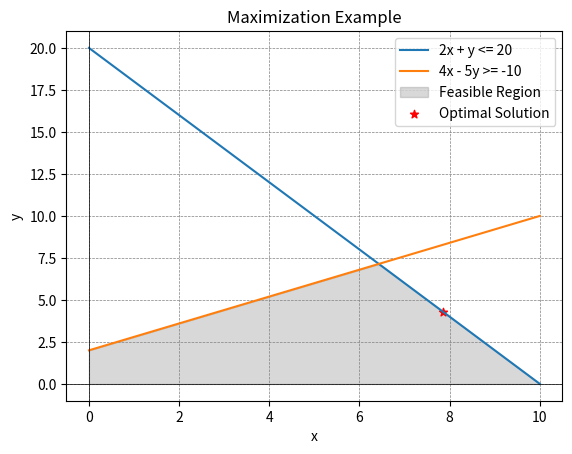

The matplotlib source for this figure:
import numpy as np
import matplotlib.pyplot as plt
from scipy.optimize import linprog

# Objective function coefficients (maximise)
c = [-4, -5]

# Coefficient matrix for inequalities (left-hand side of constraints)
A = [
    [2, 1],    # Constraint 1: 2x + y <= 20
    [-4, 5]    # Constraint 2: 4x - 5y >= -10
]

# Right-hand side of inequalities
b = [20, -10]

# Bounds for variables
x_bounds = (0, None)  # x >= 0
y_bounds = (0, None)  # y >= 0

# Solving the linear programming problem for maximization
result = linprog(c, A_ub=A, b_ub=b, bounds=[x_bounds, y_bounds], method='highs')

# Extracting optimal values
optimal_x = result.x[0]
optimal_y = result.x[1]

# Displaying the result
print("Optimal values:")
print("x =", optimal_x)
print("y =", optimal_y)
print("Optimal objective value:", -result.fun) 

# Generate points for plotting the constraints
x_values = np.linspace(0, 10, 100)
y_constraint1 = 20 - 2 * x_values  # Constraint 1: 2x + y <= 20
y_constraint2 = (4 * x_values + 10) / 5  # Constraint 2: 4x - 5y >= -10

# Plotting the constraints
plt.plot(x_values, y_constraint1, label='2x + y <= 20')
plt.plot(x_values, y_constraint2, label='4x - 5y >= -10')

# Plotting the feasible region
plt.fill_between(x_values, 0, np.minimum(y_constraint1, y_constraint2), where=(y_constraint1 >= 0) & (y_constraint2 >= 0), interpolate=True, alpha=0.3, color='gray', label='Feasible Region')

# Plotting the optimal solution
plt.scatter(optimal_x, optimal_y, color='red', marker='*', label='Optimal Solution')

# Adding labels and legend
plt.xlabel('x')
plt.ylabel('y')
plt.title('Maximization Example')
plt.axhline(0, color='black', linewidth=0.5)
plt.axvline(0, color='black', linewidth=0.5)
plt.grid(color='gray', linestyle='--', linewidth=0.5)
plt.legend()

# Show the plot
plt.show()


